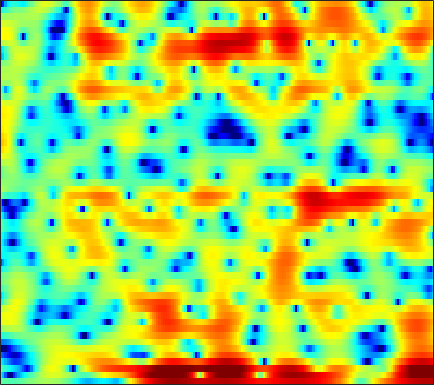

The file beside this chart, header and first rows:
-1.139, -1.3413, -1.608, -1.832, -1.9347, -2.0158, -1.987, -1.9044, -1.7028, -1.4428, -1.1216, -0.85819, -0.48973, -0.13535, 0.11576, 0.42792, 0.71593, 0.91363, 1.1517, 1.3335, 1.4384, 1.4753, 1.483, 1.4254
-5.307, -7.577, -11.74, -19.08, -37.18, -18.85, -13.18, -10.82, -8.703, -7.191, -5.938, -5.088, -3.998, -2.905, -2.093, -1.048, -0.07038, 0.6022, 1.408, 2.086, 2.637, 2.966, 3.283, 3.468
-1.133, -2.078, -3.265, -4.316, -4.976, -5.704, -6.408, -6.995, -7.988, -9.373, -11.38, -13.46, -15.77, -13.38, -10.12, -6.382, -3.467, -1.71, 0.1902, 1.681, 2.825, 3.487, 4.112, 4.455
-5.322, -6.438, -7.994, -9.602, -10.77, -12.12, -12.99, -13.11, -12.6, -11.53, -10.23, -9.235, -7.881, -6.52, -5.49, -4.096, -2.725, -1.731, -0.4901, 0.6385, 1.635, 2.282, 2.996, 3.537
-10.61, -11.69, -13.1, -14.52, -15.59, -16.95, -17.7, -17.33, -15.72, -13.51, -11.28, -9.711, -7.815, -6.136, -4.978, -3.565, -2.286, -1.411, -0.3522, 0.5936, 1.436, 1.996, 2.645, 3.19
-25.87, -25.39, -20.13, -16.62, -14.77, -12.86, -11.35, -10.32, -9.016, -7.769, -6.551, -5.657, -4.494, -3.407, -2.64, -1.677, -0.7877, -0.1656, 0.5909, 1.265, 1.864, 2.261, 2.719, 3.098
-10.49, -10.38, -9.789, -8.873, -8.105, -7.051, -6.042, -5.328, -4.449, -3.638, -2.885, -2.362, -1.705, -1.093, -0.6625, -0.1197, 0.3843, 0.7382, 1.175, 1.58, 1.941, 2.178, 2.441, 2.647
-4.104, -3.637, -3.042, -2.484, -2.103, -1.643, -1.236, -0.9726, -0.6866, -0.4738, -0.3212, -0.2518, -0.1986, -0.1693, -0.1442, -0.09307, -0.003944, 0.1025, 0.2939, 0.5311, 0.7954, 0.9949, 1.243, 1.445
0.5111, 1.03, 1.574, 1.966, 2.164, 2.301, 2.301, 2.208, 1.942, 1.519, 0.9336, 0.3769, -0.5087, -1.525, -2.322, -3.298, -3.967, -4.141, -3.896, -3.257, -2.487, -1.929, -1.272, -0.7624
3.658, 3.923, 4.183, 4.31, 4.326, 4.217, 3.929, 3.584, 2.939, 2.035, 0.8392, -0.2792, -2.16, -4.664, -7.176, -12.06, -22.66, -25.7, -14.06, -9.76, -7.29, -6.053, -4.951, -4.304
3.984, 4.186, 4.41, 4.529, 4.552, 4.45, 4.169, 3.828, 3.179, 2.277, 1.125, 0.09329, -1.514, -3.331, -4.773, -6.615, -8.091, -8.782, -9.077, -8.833, -8.351, -7.928, -7.483, -7.359
2.039, 2.525, 3.192, 3.788, 4.132, 4.422, 4.491, 4.385, 4.03, 3.401, 2.481, 1.601, 0.1831, -1.531, -3.057, -5.461, -8.304, -10.75, -13.78, -14.12, -11.9, -10.23, -8.55, -7.54
-5.077, -2.872, -0.4549, 1.412, 2.471, 3.491, 4.139, 4.394, 4.435, 4.185, 3.626, 3.005, 1.919, 0.5179, -0.7488, -2.721, -5.003, -6.803, -8.723, -9.056, -7.895, -6.777, -5.444, -4.444
-7.087, -4.971, -2.481, -0.5188, 0.6417, 1.837, 2.666, 3.065, 3.329, 3.327, 3.084, 2.752, 2.125, 1.339, 0.6771, -0.2654, -1.205, -1.837, -2.511, -2.927, -3.052, -2.99, -2.78, -2.466
-3.097, -2.221, -1.031, 0.07417, 0.7956, 1.611, 2.207, 2.516, 2.754, 2.777, 2.606, 2.363, 1.884, 1.254, 0.6843, -0.1688, -1.083, -1.77, -2.643, -3.347, -3.774, -3.877, -3.649, -3.151
-1.271, -0.5924, 0.2261, 0.9608, 1.446, 1.986, 2.39, 2.6, 2.743, 2.716, 2.517, 2.251, 1.747, 1.038, 0.3666, -0.7332, -2.131, -3.44, -5.627, -8.466, -11.6, -12.35, -9.854, -6.636
-1.526, -1.034, -0.3471, 0.2955, 0.744, 1.234, 1.599, 1.778, 1.871, 1.822, 1.613, 1.357, 0.9002, 0.3101, -0.2157, -1.065, -2.14, -3.114, -4.684, -6.516, -8.071, -8.295, -6.792, -4.484
-5.472, -4.617, -3.369, -2.236, -1.53, -0.8129, -0.3412, -0.1513, -0.1264, -0.2989, -0.6407, -0.9741, -1.474, -1.925, -2.183, -2.399, -2.438, -2.379, -2.225, -1.975, -1.587, -1.184, -0.4756, 0.3635
-12.37, -8.826, -5.995, -4.175, -3.248, -2.424, -1.994, -1.912, -2.079, -2.643, -3.589, -4.582, -6.273, -8.058, -8.794, -7.976, -5.876, -4.258, -2.372, -0.8338, 0.416, 1.212, 2.106, 2.832
-5.351, -5.095, -4.594, -4.104, -3.818, -3.541, -3.415, -3.413, -3.551, -4.007, -4.92, -5.989, -8.103, -11.09, -12.77, -10.71, -6.743, -4.28, -1.738, 0.1792, 1.648, 2.516, 3.386, 3.988
-3.727, -4.48, -5.463, -6.431, -7.015, -7.405, -7.21, -6.749, -6.043, -5.334, -4.807, -4.533, -4.241, -3.896, -3.509, -2.72, -1.653, -0.7786, 0.4007, 1.488, 2.413, 2.98, 3.564, 3.951
-4.381, -5.799, -8.281, -11.88, -15.99, -25.33, -17.89, -13.15, -9.418, -6.984, -5.203, -4.157, -3.032, -2.089, -1.469, -0.6808, 0.04291, 0.5505, 1.192, 1.756, 2.247, 2.554, 2.905, 3.157
-3.322, -4.436, -6.103, -7.859, -9.037, -9.858, -9.399, -8.484, -6.923, -5.333, -3.952, -3.021, -1.968, -1.079, -0.5118, 0.1188, 0.5987, 0.8837, 1.135, 1.278, 1.341, 1.369, 1.424, 1.563
-1.269, -2.071, -3.102, -3.991, -4.468, -4.784, -4.684, -4.38, -3.731, -2.895, -1.985, -1.332, -0.4843, 0.2448, 0.7018, 1.126, 1.357, 1.373, 1.159, 0.6626, -0.1367, -0.8924, -1.954, -2.529
-0.8342, -1.96, -3.439, -4.68, -5.356, -5.801, -5.638, -5.105, -4.076, -2.952, -1.77, -0.9566, 0.05481, 0.8959, 1.402, 1.873, 2.095, 2.044, 1.663, 0.7892, -0.744, -2.57, -6.528, -14.93
-3.959, -5.995, -8.985, -12.65, -15.99, -18.73, -15.34, -12.39, -9.271, -6.931, -5.061, -3.817, -2.414, -1.2, -0.425, 0.4551, 1.072, 1.352, 1.48, 1.315, 0.9088, 0.4953, -0.041, -0.2247
-7.918, -10.59, -13.73, -16.11, -17.25, -17.73, -16.25, -14.18, -12.17, -10.58, -9.196, -8.115, -6.474, -4.653, -3.322, -1.742, -0.4835, 0.2648, 0.9657, 1.412, 1.653, 1.773, 1.893, 2.096
-9.241, -15.43, -24.33, -16.14, -13.35, -11.42, -10.44, -10.31, -10.74, -12.47, -16.23, -19.3, -13.65, -7.954, -5.018, -2.231, -0.324, 0.6886, 1.567, 2.008, 2.1, 2, 1.797, 1.648
0.09114, -1.291, -2.627, -3.201, -3.368, -3.405, -3.497, -3.858, -4.503, -5.505, -6.351, -6.394, -5.186, -3.078, -1.504, 0.2586, 1.563, 2.19, 2.591, 2.49, 1.81, 0.8556, -1.182, -4.343
2.084, 1.484, 0.8062, 0.2784, -0.03593, -0.3764, -0.7014, -0.9058, -1.176, -1.37, -1.426, -1.327, -1.016, -0.5048, -0.06448, 0.478, 0.9272, 1.124, 1.175, 0.8844, 0.1947, -0.6382, -2.216, -4.106
0.7106, 0.6357, 0.5559, 0.4409, 0.3508, 0.1738, -0.04503, -0.197, -0.4509, -0.6672, -0.8567, -0.9457, -0.9591, -0.878, -0.7517, -0.5182, -0.2821, -0.1073, 0.05397, 0.09961, 0.02882, -0.09671, -0.2896, -0.4214
-1.475, -0.7151, 0.0118, 0.4453, 0.589, 0.5886, 0.406, 0.1326, -0.321, -0.8867, -1.481, -1.908, -2.361, -2.584, -2.557, -2.243, -1.726, -1.271, -0.6737, -0.1232, 0.3335, 0.6199, 0.9307, 1.167
-1.764, -0.49, 0.5914, 1.182, 1.339, 1.259, 0.8738, 0.357, -0.5492, -1.809, -3.39, -4.825, -6.925, -8.474, -8.487, -6.952, -4.9, -3.494, -1.947, -0.7112, 0.243, 0.8128, 1.413, 1.848
1.541, 1.953, 2.295, 2.366, 2.234, 1.809, 1.107, 0.4066, -0.8229, -2.421, -4.544, -6.637, -10.48, -15.54, -15.55, -10.56, -6.836, -4.878, -2.95, -1.589, -0.599, -0.0378, 0.5467, 1.021
4.233, 4.124, 3.841, 3.354, 2.869, 2.045, 1.046, 0.2371, -0.9522, -2.133, -3.291, -4.081, -4.935, -5.37, -5.334, -4.848, -4.051, -3.446, -2.743, -2.258, -1.984, -1.878, -1.787, -1.621
6.294, 5.929, 5.234, 4.286, 3.389, 1.973, 0.3194, -1.008, -2.602, -3.729, -4.136, -4.056, -3.684, -3.193, -2.831, -2.434, -2.177, -2.106, -2.261, -2.746, -3.64, -4.593, -6.158, -7.563
7.461, 6.991, 6.085, 4.827, 3.595, 1.469, -1.403, -4.343, -10.24, -18.3, -11.4, -7.694, -4.79, -3.064, -2.232, -1.532, -1.256, -1.294, -1.705, -2.583, -4.072, -5.759, -9.183, -14.42
6.749, 6.36, 5.588, 4.489, 3.451, 1.736, -0.3198, -2.078, -4.306, -5.702, -5.615, -4.902, -3.779, -2.852, -2.333, -1.878, -1.669, -1.683, -1.896, -2.369, -3.055, -3.674, -4.503, -5.135
5.632, 5.429, 4.949, 4.24, 3.565, 2.522, 1.358, 0.4735, -0.637, -1.565, -2.237, -2.568, -2.824, -2.922, -2.912, -2.863, -2.777, -2.725, -2.707, -2.761, -2.904, -3.046, -3.264, -3.491
5.289, 5.245, 4.985, 4.526, 4.05, 3.276, 2.342, 1.579, 0.4458, -0.7414, -1.943, -2.842, -3.948, -4.752, -5.072, -5.077, -4.71, -4.324, -3.832, -3.427, -3.179, -3.11, -3.15, -3.294
5.508, 5.525, 5.37, 5.019, 4.639, 3.96, 3.067, 2.259, 0.9459, -0.6907, -2.747, -4.663, -7.875, -11.74, -13.43, -11.35, -8.336, -6.594, -4.963, -3.926, -3.332, -3.14, -3.167, -3.465
5.323, 5.3, 5.156, 4.884, 4.6, 4.09, 3.41, 2.734, 1.612, 0.1408, -1.775, -3.543, -6.398, -9.471, -10.71, -9.449, -7.157, -5.679, -4.247, -3.361, -2.96, -2.917, -3.209, -3.925
4.077, 3.825, 3.544, 3.403, 3.358, 3.317, 3.195, 2.974, 2.463, 1.713, 0.7396, -0.09085, -1.191, -2.099, -2.553, -2.757, -2.602, -2.368, -2.013, -1.801, -1.837, -2.084, -2.766, -3.899
1.49, 0.005869, -1.392, -0.9565, 0.2148, 1.796, 2.881, 3.369, 3.566, 3.336, 2.765, 2.168, 1.247, 0.3078, -0.2836, -0.8079, -0.9017, -0.7636, -0.4268, -0.1117, 0.0274, -0.09826, -0.628, -1.638
-0.146, -3.402, -8.729, -5.796, -2.156, 0.9517, 2.757, 3.494, 3.888, 3.672, 2.923, 2.005, 0.2387, -2.137, -4.229, -6.477, -5.985, -4.29, -2.144, -0.5352, 0.4753, 0.913, 1.107, 0.8723
1.973, 1.352, 0.8363, 0.8642, 1.198, 1.766, 2.255, 2.431, 2.385, 1.938, 1.027, -0.01083, -1.966, -4.775, -7.522, -11.14, -9.952, -7.333, -4.53, -2.638, -1.411, -0.7807, -0.2439, 0.04265
2.282, 2.1, 1.954, 1.913, 1.936, 2.01, 2.021, 1.981, 1.765, 1.357, 0.7112, 0.09231, -0.8621, -1.915, -2.651, -3.346, -3.597, -3.481, -3.087, -2.649, -2.231, -1.984, -1.723, -1.486
1.649, 1.613, 1.661, 1.795, 1.912, 2.071, 2.18, 2.209, 2.139, 1.935, 1.607, 1.282, 0.7607, 0.1943, -0.2488, -0.8045, -1.321, -1.676, -2.11, -2.49, -2.824, -3.038, -3.231, -3.293
-0.4359, -0.294, 0.2094, 0.9119, 1.436, 2.049, 2.54, 2.784, 2.966, 2.979, 2.866, 2.688, 2.319, 1.861, 1.441, 0.7833, 0.008716, -0.6788, -1.74, -2.946, -4.312, -5.324, -6.446, -7.006
-8.429, -6.686, -3.381, -0.8085, 0.6211, 1.959, 2.847, 3.268, 3.61, 3.752, 3.719, 3.608, 3.377, 2.987, 2.598, 1.898, 0.9775, 0.1031, -1.389, -3.377, -6.119, -8.95, -14.87, -23.81
-6.755, -5.312, -2.413, -0.1253, 1.115, 2.218, 2.787, 2.995, 3.031, 2.946, 2.82, 2.759, 2.721, 2.613, 2.446, 2.036, 1.327, 0.5969, -0.6897, -2.379, -4.444, -6.179, -8.344, -9.586
1.723, 2.034, 2.553, 3.006, 3.173, 3.086, 2.585, 1.924, 0.689, -0.6623, -1.377, -1.196, -0.347, 0.6603, 1.192, 1.517, 1.36, 0.9344, 0.0005336, -1.246, -2.773, -3.994, -5.571, -6.697
4.699, 4.923, 5.022, 4.88, 4.562, 3.768, 2.453, 0.9337, -2.176, -7.836, -24.2, -11.32, -4.427, -1.24, 0.1061, 1.009, 1.189, 0.8922, 0.01837, -1.4, -3.28, -5.093, -8.041, -11.44
4.623, 4.705, 4.645, 4.382, 4.057, 3.402, 2.463, 1.596, 0.2615, -1.028, -1.695, -1.634, -0.9763, -0.1592, 0.3221, 0.6202, 0.4859, 0.08573, -0.8979, -2.47, -4.679, -6.833, -10.68, -15.98
3.355, 3.294, 3.195, 3.042, 2.88, 2.613, 2.248, 1.941, 1.556, 1.228, 1.022, 0.9607, 0.9924, 1.062, 1.073, 0.9791, 0.6501, 0.2359, -0.6111, -1.793, -3.389, -4.788, -6.918, -9.267
1.064, 0.9726, 1.007, 1.147, 1.244, 1.343, 1.403, 1.404, 1.386, 1.388, 1.397, 1.453, 1.567, 1.687, 1.753, 1.766, 1.646, 1.432, 0.9836, 0.3184, -0.5702, -1.385, -2.595, -3.956
-4.206, -3.929, -2.981, -1.937, -1.277, -0.6694, -0.3092, -0.1683, -0.1164, -0.07785, 0.0798, 0.3003, 0.7237, 1.257, 1.678, 2.171, 2.557, 2.731, 2.806, 2.674, 2.352, 1.973, 1.302, 0.4641
-26.33, -13.92, -8.421, -5.669, -4.457, -3.585, -3.426, -3.658, -4.335, -5.195, -5.555, -5.15, -3.775, -2.024, -0.7774, 0.6568, 1.792, 2.47, 3.128, 3.548, 3.745, 3.762, 3.593, 3.227
